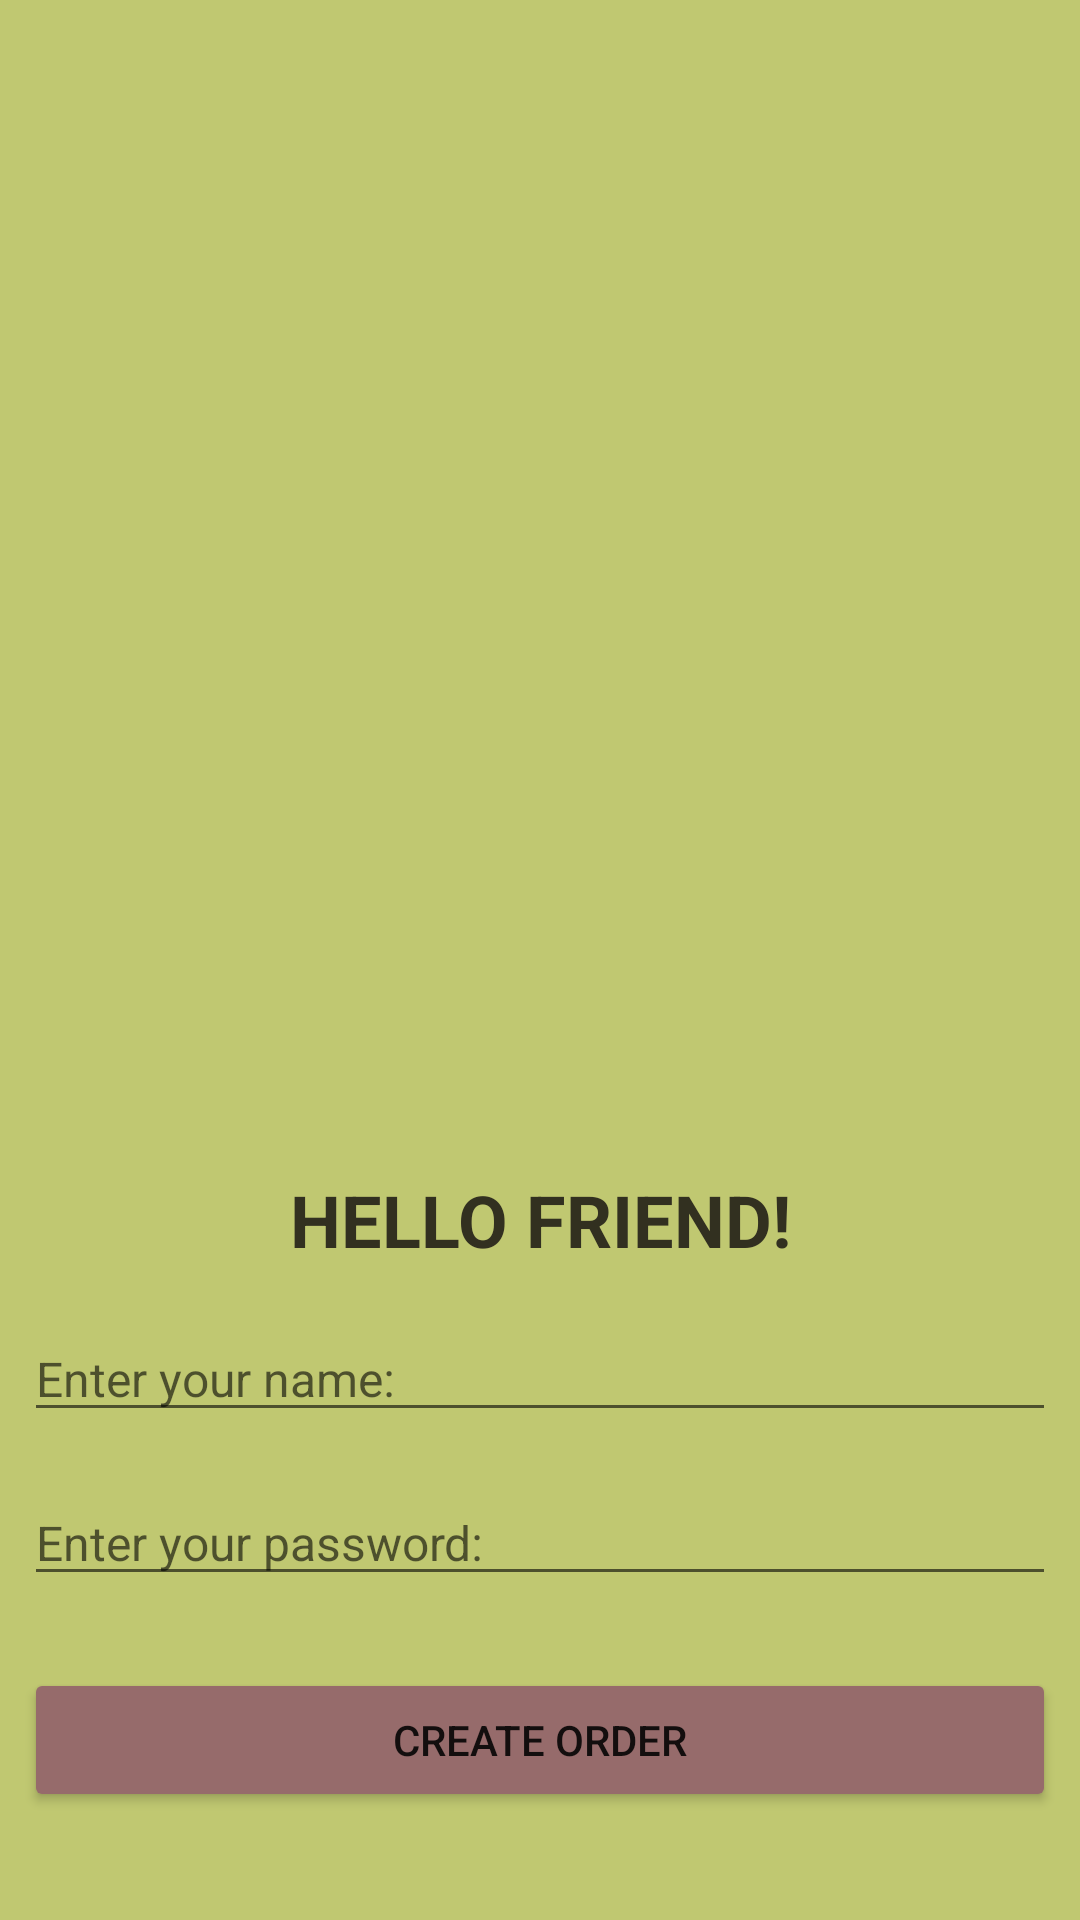

Produce the Android XML layout that renders to this screen, including the resource entries it uses.
<!-- AndroidManifest.xml: application theme Theme.CoffeOrders -->
<!-- res/layout/activity_main.xml -->
<?xml version="1.0" encoding="utf-8"?>
<LinearLayout xmlns:android="http://schemas.android.com/apk/res/android"
    xmlns:app="http://schemas.android.com/apk/res-auto"
    xmlns:tools="http://schemas.android.com/tools"
    android:layout_width="match_parent"
    android:layout_height="match_parent"
    android:background="@color/light_yellow"
    android:orientation="vertical">

    <ImageView
        android:id="@+id/imageViewLogo"
        android:layout_width="match_parent"
        android:layout_weight="1"
        android:layout_height="0dp"
        android:layout_margin="16dp"
        android:contentDescription="@string/logo_name"
        app:srcCompat="@drawable/starbucks" />

    <TextView
        android:id="@+id/textViewWelcome"
        android:layout_width="match_parent"
        android:layout_height="wrap_content"
        android:layout_margin="8dp"
        android:gravity="center"
        android:text="@string/welcome"
        android:textColor="@color/brown"
        android:textSize="24sp"
        android:textStyle="bold" />

    <EditText
        android:id="@+id/editTextClientName"
        android:layout_width="match_parent"
        android:layout_height="wrap_content"
        android:layout_margin="8dp"
        android:hint="@string/hint_name"
        android:inputType="textPersonName"
        android:textSize="16sp" />

    <EditText
        android:id="@+id/editTextClientPassword"
        android:layout_width="match_parent"
        android:layout_height="wrap_content"
        android:layout_margin="8dp"
        android:hint="@string/hint_password"
        android:inputType="textPassword"
        android:textSize="16sp" />

    <Button
        android:id="@+id/buttonCreateOrder"
        android:layout_width="match_parent"
        android:layout_height="wrap_content"
        android:layout_marginStart="8dp"
        android:layout_marginEnd="8dp"
        android:layout_marginBottom="36dp"
        android:layout_marginTop="16dp"
        android:gravity="center"
        android:text="@string/button_enter"
        android:textSize="14sp"
        android:onClick="CreateOrderOnClick"
        app:backgroundTint="#966B6B" />

</LinearLayout>
<!-- resources referenced by this layout -->
<resources>
  <color name="brown">#323020</color>
  <color name="light_yellow">#C0C871</color>
  <string name="button_enter">Create order</string>
  <string name="hint_name">Enter your name: </string>
  <string name="hint_password">Enter your password: </string>
  <string name="logo_name">Coffee Logo</string>
  <string name="welcome">HELLO FRIEND!</string>
  <style name="Theme.CoffeOrders" parent="Theme.MaterialComponents.DayNight.DarkActionBar">
          
          <item name="colorPrimary">@color/purple_500</item>
          <item name="colorPrimaryVariant">@color/purple_700</item>
          <item name="colorOnPrimary">@color/white</item>
          
          <item name="colorSecondary">@color/teal_200</item>
          <item name="colorSecondaryVariant">@color/teal_700</item>
          <item name="colorOnSecondary">@color/black</item>
          
          <item name="android:statusBarColor" tools:targetApi="l">?attr/colorPrimaryVariant</item>
          
      </style>
  <color name="purple_500">#FF6200EE</color>
  <color name="purple_700">#FF3700B3</color>
  <color name="white">#FFFFFFFF</color>
  <color name="teal_200">#FF03DAC5</color>
  <color name="teal_700">#FF018786</color>
  <color name="black">#FF000000</color>
</resources>
